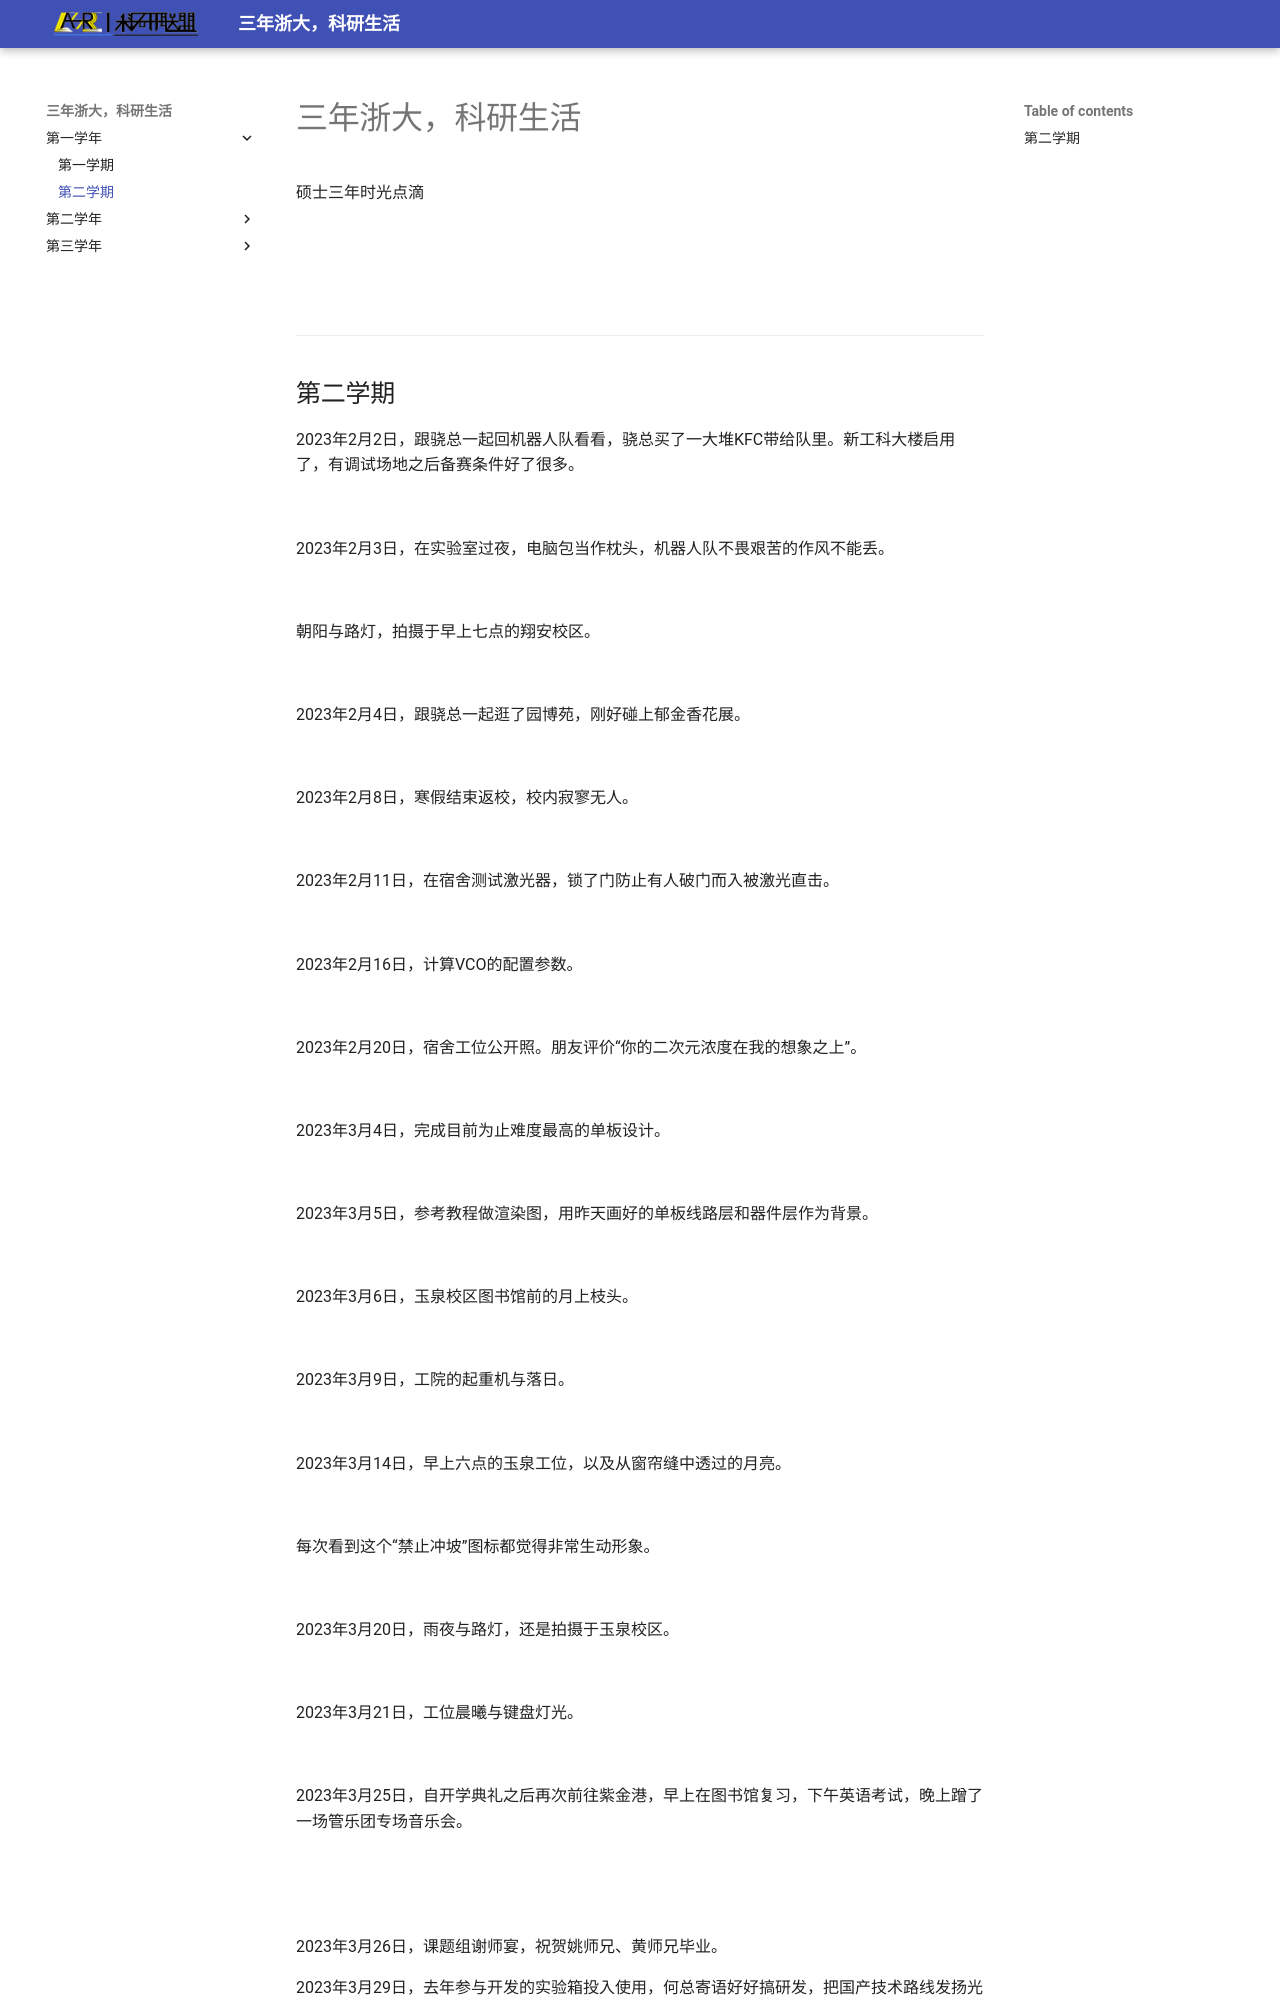

repository: ASR-Crash/ZJU-in-Memory · page: part2/index.html · generator: mkdocs

# 三年浙大，科研生活

<meta name="referrer" content="no-referrer">

硕士三年时光点滴

---

## 第二学期

2023年2月2日，跟骁总一起回机器人队看看，骁总买了一大堆KFC带给队里。新工科大楼启用了，有调试场地之后备赛条件好了很多。

![20230202_01](浙大纪念/第二学期/20230202_01.jpg)

2023年2月3日，在实验室过夜，电脑包当作枕头，机器人队不畏艰苦的作风不能丢。

![20230203_01](浙大纪念/第二学期/20230203_01.jpg)

朝阳与路灯，拍摄于早上七点的翔安校区。

![20230203_02](浙大纪念/第二学期/20230203_02.jpg)

2023年2月4日，跟骁总一起逛了园博苑，刚好碰上郁金香花展。

![20230204_01](浙大纪念/第二学期/20230204_01.jpg)

2023年2月8日，寒假结束返校，校内寂寥无人。

![20230208_01](浙大纪念/第二学期/20230208_01.jpg)

2023年2月11日，在宿舍测试激光器，锁了门防止有人破门而入被激光直击。

![20230211_01](浙大纪念/第二学期/20230211_01.jpg)

2023年2月16日，计算VCO的配置参数。

![20230216_01](浙大纪念/第二学期/20230216_01.jpg)

2023年2月20日，宿舍工位公开照。朋友评价“你的二次元浓度在我的想象之上”。

![20230220_01](浙大纪念/第二学期/20230220_01.jpg)

2023年3月4日，完成目前为止难度最高的单板设计。

![20230304_01](浙大纪念/第二学期/20230304_01.jpg)

2023年3月5日，参考教程做渲染图，用昨天画好的单板线路层和器件层作为背景。

![20230305_01](浙大纪念/第二学期/20230305_01.jpg)

2023年3月6日，玉泉校区图书馆前的月上枝头。

![20230306_01](浙大纪念/第二学期/20230306_01.jpg)

2023年3月9日，工院的起重机与落日。

![20230309_01](浙大纪念/第二学期/20230309_01.jpg)

2023年3月14日，早上六点的玉泉工位，以及从窗帘缝中透过的月亮。

![20230314_01](浙大纪念/第二学期/20230314_01.jpg)


每次看到这个“禁止冲坡”图标都觉得非常生动形象。

![20230314_03](浙大纪念/第二学期/20230314_03.jpg)

2023年3月20日，雨夜与路灯，还是拍摄于玉泉校区。

![20230320_01](浙大纪念/第二学期/20230320_01.jpg)

2023年3月21日，工位晨曦与键盘灯光。

![20230321_01](浙大纪念/第二学期/20230321_01.jpg)

2023年3月25日，自开学典礼之后再次前往紫金港，早上在图书馆复习，下午英语考试，晚上蹭了一场管乐团专场音乐会。

![20230325_01](浙大纪念/第二学期/20230325_01.jpg)

![20230325_02](浙大纪念/第二学期/20230325_02.jpg)

2023年3月26日，课题组谢师宴，祝贺姚师兄、黄师兄毕业。

2023年3月29日，去年参与开发的实验箱投入使用，何总寄语好好搞研发，把国产技术路线发扬光大。

![20230329_01](浙大纪念/第二学期/20230329_01.png)
